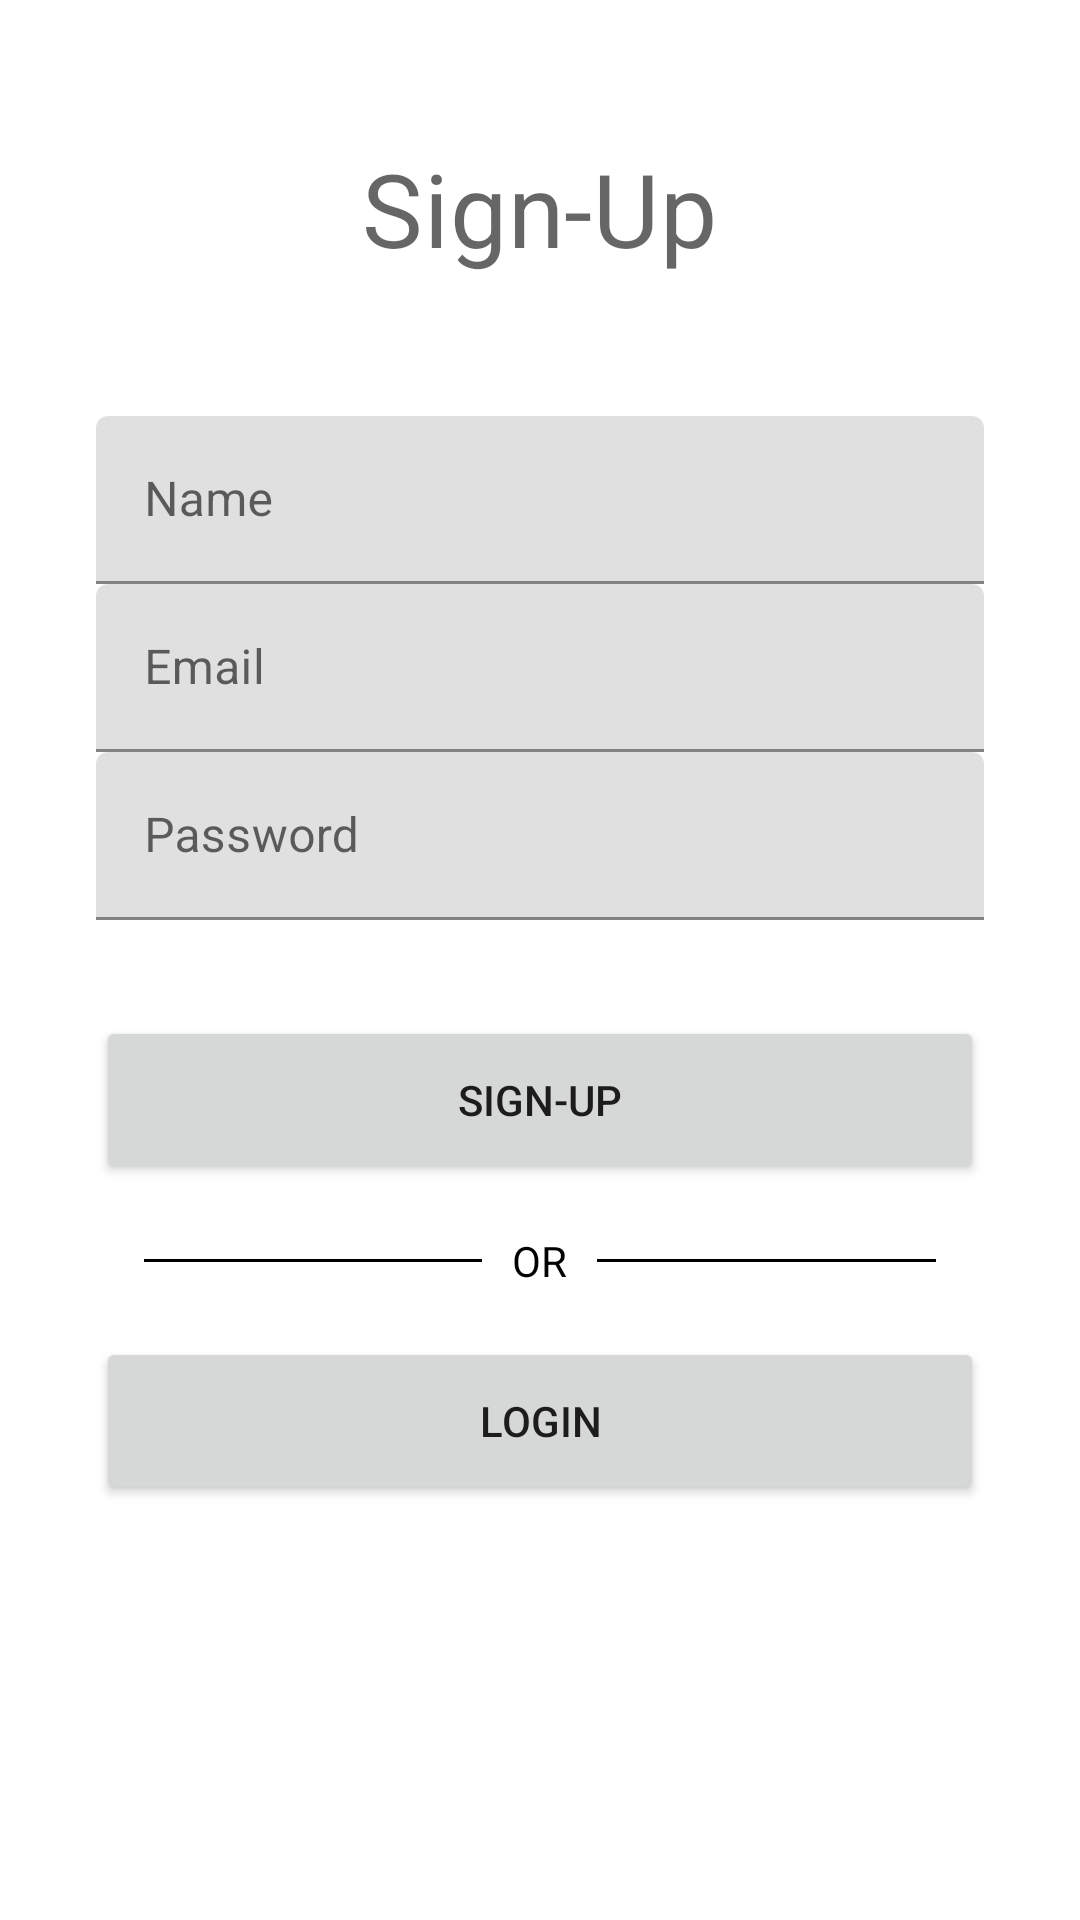

This screen was rendered from an Android layout file. Write that file and the resources it references.
<!-- AndroidManifest.xml: application theme AppTheme -->
<!-- res/layout/activity_signup.xml -->
<?xml version="1.0" encoding="utf-8"?>
<androidx.constraintlayout.widget.ConstraintLayout xmlns:android="http://schemas.android.com/apk/res/android"
    xmlns:app="http://schemas.android.com/apk/res-auto"
    xmlns:tools="http://schemas.android.com/tools"
    android:layout_width="match_parent"
    android:layout_height="match_parent"
    tools:context="activities.SignUp">

    <TextView
        android:layout_width="wrap_content"
        android:layout_height="wrap_content"
        android:text="Sign-Up"
        style="@style/TextAppearance.MaterialComponents.Headline4"
        app:layout_constraintBottom_toTopOf="@+id/linearLayout2"
        app:layout_constraintEnd_toEndOf="parent"
        app:layout_constraintStart_toStartOf="parent"
        app:layout_constraintTop_toTopOf="parent" />

    <LinearLayout
        android:id="@+id/linearLayout2"
        android:layout_width="match_parent"
        android:layout_height="wrap_content"
        android:layout_marginLeft="32dp"
        android:layout_marginRight="32dp"
        android:orientation="vertical"
        app:layout_constraintBottom_toBottomOf="parent"
        app:layout_constraintEnd_toEndOf="parent"
        app:layout_constraintStart_toStartOf="parent"
        app:layout_constraintTop_toTopOf="parent">

        <com.google.android.material.textfield.TextInputLayout
            android:layout_width="match_parent"
            android:layout_height="56dp">

            <EditText
                android:id="@+id/name_edt_text"
                android:layout_width="match_parent"
                android:layout_height="match_parent"
                android:inputType="textPersonName|textCapWords"
                android:hint="@string/name" />

        </com.google.android.material.textfield.TextInputLayout>
        <com.google.android.material.textfield.TextInputLayout
            android:layout_width="match_parent"
            android:layout_height="56dp">

            <EditText
                android:id="@+id/email_edt_text"
                android:layout_width="match_parent"
                android:layout_height="match_parent"
                android:inputType="textEmailAddress"
                android:hint="@string/email_hint" />

        </com.google.android.material.textfield.TextInputLayout>

        <com.google.android.material.textfield.TextInputLayout
            android:layout_width="match_parent"
            android:layout_height="56dp">

            <EditText
                android:id="@+id/pass_edt_text"
                android:layout_width="match_parent"
                android:layout_height="match_parent"
                android:hint="@string/password_hint"
                android:inputType="textPassword" />

        </com.google.android.material.textfield.TextInputLayout>

        <Button
            android:id="@+id/signup_btn"
            android:layout_width="match_parent"
            android:layout_height="56dp"
            android:layout_marginTop="32dp"
            android:text="@string/signup_btn" />

        <RelativeLayout
            android:layout_width="match_parent"
            android:layout_height="wrap_content"
            android:layout_marginTop="16dp">

            <TextView
                android:id="@+id/tvText"
                android:layout_width="wrap_content"
                android:layout_height="wrap_content"
                android:layout_centerInParent="true"
                android:layout_marginLeft="10dp"
                android:layout_marginRight="10dp"
                android:text="OR"
                android:textColor="#000000" />

            <View
                android:layout_width="match_parent"
                android:layout_height="1dp"
                android:layout_centerVertical="true"
                android:layout_marginLeft="16dp"
                android:layout_toLeftOf="@id/tvText"
                android:background="#000000" />

            <View
                android:layout_width="match_parent"
                android:layout_height="1dp"
                android:layout_centerVertical="true"
                android:layout_marginRight="16dp"
                android:layout_toRightOf="@id/tvText"
                android:background="#000000" />

        </RelativeLayout>

        <Button
            android:id="@+id/login_btn"
            android:layout_width="match_parent"
            android:layout_height="56dp"
            android:layout_marginTop="16dp"
            android:text="@string/login_btn" />

    </LinearLayout>

</androidx.constraintlayout.widget.ConstraintLayout>
<!-- resources referenced by this layout -->
<resources>
  <string name="email_hint">Email</string>
  <string name="login_btn">Login</string>
  <string name="name">Name</string>
  <string name="password_hint">Password</string>
  <string name="signup_btn">Sign-Up</string>
  <style name="AppTheme" parent="Theme.MaterialComponents.Light.NoActionBar">
          <item name="colorPrimary">@color/colorPrimary</item>
          <item name="colorPrimaryVariant">@color/colorPrimaryDark</item>
          <item name="colorOnPrimary">@color/primaryTextColor</item>
          <item name="colorSecondary">@color/secondaryColor</item>
          <item name="colorSecondaryVariant">@color/secondaryDarkColor</item>
          <item name="colorOnSecondary">@color/secondaryTextColor</item>
          <item name="materialButtonStyle">@style/Widget.MyApp.MyButton</item>
          <item name="android:timePickerDialogTheme">@style/DialogStyle</item>
  
  
  
          <item name="actionBarStyle">@style/MyActionBar</item>
  
          <item name="android:datePickerDialogTheme">@style/DialogStyle</item>
  
  
      </style>
  <color name="colorPrimary">#314ef0</color>
  <color name="colorPrimaryDark">#0026bc</color>
  <color name="primaryTextColor">#ffffff</color>
  <color name="secondaryColor">#f0d331</color>
  <color name="secondaryDarkColor">#baa200</color>
  <color name="secondaryTextColor">#000000</color>
  <style name="Widget.MyApp.MyButton" parent="Widget.MaterialComponents.Button">
          <item name="backgroundTint">@color/secondaryColor</item>
          <item name="android:textColor">@color/secondaryTextColor</item>
      </style>
  <style name="DialogStyle" parent="@style/ThemeOverlay.AppCompat.Dialog.Alert">
          <item name="android:headerBackground">@color/primaryColor</item>
  
  
          <item name="colorPrimary">@color/primaryColor</item>
          <item name="colorAccent">@color/primaryColor</item>
          <item name="materialButtonStyle">@style/DialogButtonStyle</item>
      </style>
  <style name="MyActionBar" parent="Widget.MaterialComponents.Light.ActionBar.Solid">
          <item name="background">@color/primaryColor</item>
          <item name="titleTextStyle">@style/myTitleStyle</item>
      </style>
  <color name="primaryColor">#314ef0</color>
  <style name="DialogButtonStyle" parent="Widget.MaterialComponents.Button">
  
          <item name="backgroundTint">@color/cardview_light_background</item>
          <item name="colorButtonNormal">@color/cardview_light_background</item>
          <item name="android:textColor">@color/secondaryTextColor</item>
      </style>
  <style name="myTitleStyle" parent="TextAppearance.AppCompat.Headline">
          <item name="android:textColor">@color/primaryTextColor</item>
  
      </style>
</resources>
